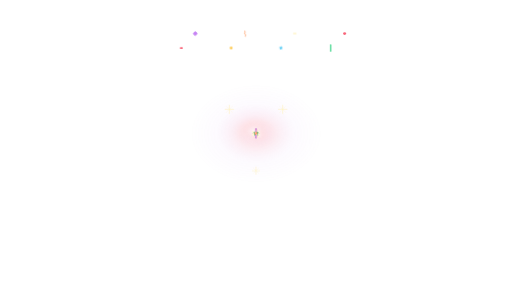
t = 0.00 s
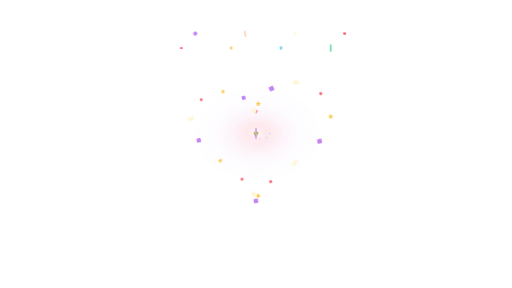
t = 1.25 s
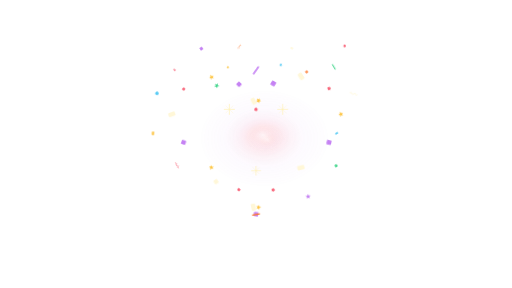
t = 2.49 s
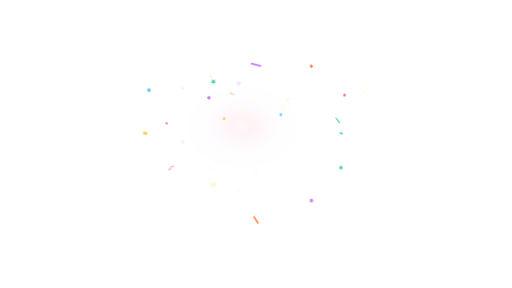
t = 3.74 s
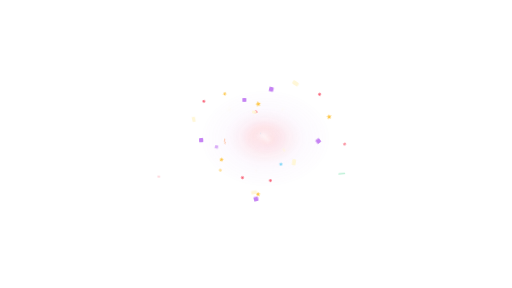
t = 4.99 s
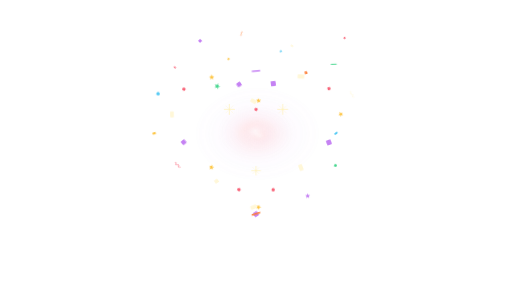
t = 6.23 s

The animated SVG that drew these frames (rendered in a browser with its animation timeline set to each time). Animation: 21 CSS @keyframes rules; one cycle of 7.48 s, repeats indefinitely.

<?xml version="1.0" encoding="UTF-8" standalone="no"?>
<svg viewBox="0 0 1920 1080" preserveAspectRatio="xMidYMid meet" xmlns="http://www.w3.org/2000/svg" xmlns:xlink="http://www.w3.org/1999/xlink" width="1920" height="1080"><style>@keyframes wink-burst {
  0% { transform: scale(0); opacity: 0; }
  20% { opacity: 1; }
  60% { transform: scale(1); opacity: 1; }
  100% { transform: scale(1.15); opacity: 0; }
}
@keyframes wink-fade-loop {
  0%, 100% { opacity: 0; }
  10%, 70% { opacity: 1; }
}
@keyframes wink-spark-fall {
  0% { transform: translateY(-40px); opacity: 0; }
  20% { opacity: 1; }
  100% { transform: translateY(220px); opacity: 0; }
}
@keyframes wink-comet {
  0% { transform: translate(0,0) scale(0.6); opacity: 0; }
  30% { opacity: 1; }
  70% { transform: translate(var(--tx,0), var(--ty,-200px)) scale(1); opacity: 1; }
  100% { transform: translate(var(--tx,0), var(--ty,-200px)) scale(1.2); opacity: 0; }
}
@keyframes wink-ring-expand {
  0% { transform: scale(0.1); opacity: 0; stroke-width: 8; }
  20% { opacity: 1; }
  100% { transform: scale(1); opacity: 0; stroke-width: 1; }
}
@keyframes wink-twinkle {
  0%, 100% { transform: scale(0); opacity: 0; }
  50% { transform: scale(1); opacity: 1; }
}
@keyframes wink-pop {
  0% { transform: scale(0) rotate(-20deg); opacity: 0; }
  60% { transform: scale(1.15) rotate(5deg); opacity: 1; }
  80% { transform: scale(1) rotate(0); opacity: 1; }
  100% { transform: scale(1) rotate(0); opacity: 0; }
}
@keyframes wink-swirl {
  0% { transform: rotate(0deg) translateX(180px) scale(0); opacity: 0; }
  20% { opacity: 1; }
  100% { transform: rotate(360deg) translateX(40px) scale(1); opacity: 0; }
}
@keyframes wink-shower {
  0% { transform: translateY(-60px) rotate(0); opacity: 0; }
  15% { opacity: 1; }
  100% { transform: translateY(260px) rotate(180deg); opacity: 0; }
}
@keyframes wink-trail {
  0% { offset-distance: 0%; opacity: 0; transform: scale(0.4); }
  10% { opacity: 1; transform: scale(1); }
  90% { opacity: 1; }
  100% { offset-distance: 100%; opacity: 0; transform: scale(0.6); }
}
@keyframes wink-bounce-in {
  0% { transform: translateY(-300px) scale(0.6); opacity: 0; }
  50% { transform: translateY(20px) scale(1.05); opacity: 1; }
  70% { transform: translateY(-10px) scale(0.98); }
  100% { transform: translateY(0) scale(1); opacity: 1; }
}
@keyframes wink-bounce-loop {
  0%, 100% { transform: translateY(0); }
  50% { transform: translateY(-12px); }
}
@keyframes wink-pop-up {
  0% { transform: translateY(300px); opacity: 0; }
  60% { transform: translateY(-15px); opacity: 1; }
  100% { transform: translateY(0); opacity: 1; }
}
@keyframes wink-orbit {
  from { transform: rotate(0deg) translateX(var(--orbit-r,160px)) rotate(0deg); }
  to { transform: rotate(360deg) translateX(var(--orbit-r,160px)) rotate(-360deg); }
}
@keyframes wink-scatter {
  0%, 100% { transform: translate(var(--sx,0), var(--sy,0)) scale(0.9); opacity: 0.6; }
  50% { transform: translate(calc(var(--sx,0) * 1.2), calc(var(--sy,0) * 1.2)) scale(1.05); opacity: 1; }
}
@keyframes wink-sparkle {
  0%, 100% { opacity: 0; transform: scale(0.5); }
  50% { opacity: 1; transform: scale(1.2); }
}
@keyframes wink-glow-pulse {
  0%, 100% { opacity: 0.4; transform: scale(0.95); }
  50% { opacity: 1; transform: scale(1.05); }
}
@keyframes wink-confetti-launch {
  0% { transform: translate(0,0) rotate(var(--r0,0deg)) scale(0.28); opacity: 0; }
  14% { opacity: 1; }
  72% { transform: translate(var(--tx,0px), var(--ty,0px)) rotate(var(--r1,180deg)) scale(1); opacity: 1; }
  100% { transform: translate(var(--tx,0px), var(--ty,0px)) rotate(var(--r2,320deg)) scale(0.82); opacity: 0; }
}
@keyframes wink-confetti-fall {
  0% { transform: translate(0,-90px) rotate(var(--r0,0deg)) scale(0.7); opacity: 0; }
  14% { opacity: 1; }
  82% { opacity: 1; }
  100% { transform: translate(var(--tx,0px), var(--ty,720px)) rotate(var(--r1,260deg)) scale(1); opacity: 0; }
}
@keyframes wink-confetti-shimmer {
  0%, 100% { transform: rotate(var(--r0,0deg)) scale(0.92); }
  50% { transform: rotate(var(--r1,180deg)) scale(1.08); }
}
@keyframes wink-confetti-wave {
  0% { transform: translate(var(--sx,-180px), var(--sy,0px)) rotate(var(--r0,0deg)) scale(0.5); opacity: 0; }
  18% { opacity: 1; }
  58% { transform: translate(0,0) rotate(var(--r1,180deg)) scale(1); opacity: 1; }
  100% { transform: translate(var(--tx,180px), var(--ty,0px)) rotate(var(--r2,360deg)) scale(0.78); opacity: 0; }
}</style><defs><radialGradient id="cfhf-heart-glow" cx="50%" cy="50%" r="50%"><stop offset="0%" stop-color="white" stop-opacity="0.84"/><stop offset="26%" stop-color="hsl(352 92% 67%)" stop-opacity="0.34"/><stop offset="60%" stop-color="hsl(276 82% 72%)" stop-opacity="0.1"/><stop offset="100%" stop-color="hsl(276 82% 72%)" stop-opacity="0"/></radialGradient></defs><g style="animation:wink-glow-pulse 3.4s ease-in-out infinite;animation-delay:0.32s"><ellipse cx="960" cy="500" rx="249.6" ry="187.2" fill="url(#cfhf-heart-glow)" opacity="0.336"/><ellipse cx="952.2" cy="489.6" rx="140.4" ry="98.8" fill="url(#cfhf-heart-glow)" opacity="0.192"/><ellipse cx="970.4" cy="507.8" rx="78" ry="57.2" fill="url(#cfhf-heart-glow)" opacity="0.128"/></g><g opacity="0.9" style="transform-origin:860px 410px;animation:wink-sparkle 3.8s ease-in-out infinite;animation-delay:0.64s"><line x1="844" y1="410" x2="876" y2="410" stroke="hsl(48 100% 84%)" stroke-width="2" stroke-linecap="round"/><line x1="860" y1="394" x2="860" y2="426" stroke="hsl(48 100% 84%)" stroke-width="2" stroke-linecap="round"/><line x1="848.8" y1="398.8" x2="871.2" y2="421.2" stroke="hsl(48 100% 84%)" stroke-width="1.1" stroke-linecap="round" opacity="0.72"/><line x1="848.8" y1="421.2" x2="871.2" y2="398.8" stroke="hsl(48 100% 84%)" stroke-width="1.1" stroke-linecap="round" opacity="0.72"/></g><g opacity="0.9" style="transform-origin:1060px 410px;animation:wink-sparkle 3.8s ease-in-out infinite;animation-delay:0.68s"><line x1="1044" y1="410" x2="1076" y2="410" stroke="hsl(48 100% 84%)" stroke-width="2" stroke-linecap="round"/><line x1="1060" y1="394" x2="1060" y2="426" stroke="hsl(48 100% 84%)" stroke-width="2" stroke-linecap="round"/><line x1="1048.8" y1="398.8" x2="1071.2" y2="421.2" stroke="hsl(48 100% 84%)" stroke-width="1.1" stroke-linecap="round" opacity="0.72"/><line x1="1048.8" y1="421.2" x2="1071.2" y2="398.8" stroke="hsl(48 100% 84%)" stroke-width="1.1" stroke-linecap="round" opacity="0.72"/></g><g opacity="0.7" style="transform-origin:960px 640px;animation:wink-sparkle 3.8s ease-in-out infinite;animation-delay:0.78s"><line x1="946" y1="640" x2="974" y2="640" stroke="hsl(48 100% 84%)" stroke-width="2" stroke-linecap="round"/><line x1="960" y1="626" x2="960" y2="654" stroke="hsl(48 100% 84%)" stroke-width="2" stroke-linecap="round"/><line x1="950.2" y1="630.2" x2="969.8" y2="649.8" stroke="hsl(48 100% 84%)" stroke-width="1.1" stroke-linecap="round" opacity="0.72"/><line x1="950.2" y1="649.8" x2="969.8" y2="630.2" stroke="hsl(48 100% 84%)" stroke-width="1.1" stroke-linecap="round" opacity="0.72"/></g><g transform="translate(960 500)"><g style="animation:wink-confetti-launch 3.8s cubic-bezier(.16,.84,.24,1) infinite;animation-delay:0.16s;transform-origin:0px 0px;--sx:0px;--sy:0px;--tx:0px;--ty:-90px;--r0:0deg;--r1:180deg;--r2:280deg"><g style="animation:wink-confetti-shimmer 1.64s ease-in-out infinite;animation-delay:0.16s;transform-origin:0px 0px;--r0:0deg;--r1:180deg"><circle cx="0" cy="0" r="5.88" fill="hsl(352 92% 67%)" opacity="0.96"/></g></g></g><g transform="translate(960 500)"><g style="animation:wink-confetti-launch 3.8s cubic-bezier(.16,.84,.24,1) infinite;animation-delay:0.19s;transform-origin:0px 0px;--sx:0px;--sy:0px;--tx:9.442719099991585px;--ty:-123.01312033804253px;--r0:18deg;--r1:192deg;--r2:300deg"><g style="animation:wink-confetti-shimmer 2s ease-in-out infinite;animation-delay:0.19s;transform-origin:0px 0px;--r0:18deg;--r1:192deg"><path d="M6.453888631506551e-16,-10.54 L2.7978578009121726,-3.8509208932247505 L10.024135681750918,-3.257039120711945 L4.5270290175649315,1.4709208932247497 L6.195256559162666,8.527039120711946 L2.914659381970701e-16,4.760000000000001 L-6.195256559162665,8.527039120711946 L-4.5270290175649315,1.4709208932247504 L-10.024135681750918,-3.2570391207119442 L-2.797857800912173,-3.85092089322475 Z" fill="hsl(42 98% 62%)" opacity="0.96"/></g></g></g><g transform="translate(960 500)"><g style="animation:wink-confetti-launch 3.8s cubic-bezier(.16,.84,.24,1) infinite;animation-delay:0.22s;transform-origin:0px 0px;--sx:0px;--sy:0px;--tx:64.98393924658126px;--ty:-187.1853648862396px;--r0:36deg;--r1:204deg;--r2:320deg"><g style="animation:wink-confetti-shimmer 1.7599999999999998s ease-in-out infinite;animation-delay:0.22s;transform-origin:0px 0px;--r0:36deg;--r1:204deg"><rect x="-8.82" y="-8.82" width="17.64" height="17.64" rx="2.9400000000000004" fill="hsl(276 82% 72%)" opacity="0.96" transform="rotate(45)"/></g></g></g><g transform="translate(960 500)"><g style="animation:wink-confetti-launch 3.8s cubic-bezier(.16,.84,.24,1) infinite;animation-delay:0.25s;transform-origin:0px 0px;--sx:0px;--sy:0px;--tx:169.4427190999916px;--ty:-214.1536190155586px;--r0:54deg;--r1:216deg;--r2:340deg"><g style="animation:wink-confetti-shimmer 1.4s ease-in-out infinite;animation-delay:0.25s;transform-origin:0px 0px;--r0:54deg;--r1:216deg"><rect x="-12.48" y="-7.68" width="24.96" height="15.36" rx="3.84" fill="hsl(48 100% 92%)" opacity="0.96"/></g></g></g><g transform="translate(960 500)"><g style="animation:wink-confetti-launch 3.8s cubic-bezier(.16,.84,.24,1) infinite;animation-delay:0.28s;transform-origin:0px 0px;--sx:0px;--sy:0px;--tx:275.2763840942347px;--ty:-168.68381207623202px;--r0:72deg;--r1:228deg;--r2:360deg"><g style="animation:wink-confetti-shimmer 1.64s ease-in-out infinite;animation-delay:0.28s;transform-origin:0px 0px;--r0:72deg;--r1:228deg"><circle cx="0" cy="0" r="5.88" fill="hsl(352 92% 67%)" opacity="0.96"/></g></g></g><g transform="translate(960 500)"><g style="animation:wink-confetti-launch 3.8s cubic-bezier(.16,.84,.24,1) infinite;animation-delay:0.31s;transform-origin:0px 0px;--sx:0px;--sy:0px;--tx:320px;--ty:-72.00000000000001px;--r0:90deg;--r1:240deg;--r2:380deg"><g style="animation:wink-confetti-shimmer 2s ease-in-out infinite;animation-delay:0.31s;transform-origin:0px 0px;--r0:90deg;--r1:240deg"><path d="M6.453888631506551e-16,-10.54 L2.7978578009121726,-3.8509208932247505 L10.024135681750918,-3.257039120711945 L4.5270290175649315,1.4709208932247497 L6.195256559162666,8.527039120711946 L2.914659381970701e-16,4.760000000000001 L-6.195256559162665,8.527039120711946 L-4.5270290175649315,1.4709208932247504 L-10.024135681750918,-3.2570391207119442 L-2.797857800912173,-3.85092089322475 Z" fill="hsl(42 98% 62%)" opacity="0.96"/></g></g></g><g transform="translate(960 500)"><g style="animation:wink-confetti-launch 3.8s cubic-bezier(.16,.84,.24,1) infinite;animation-delay:0.33999999999999997s;transform-origin:0px 0px;--sx:0px;--sy:0px;--tx:275.2763840942348px;--ty:34.18536488623956px;--r0:108deg;--r1:252deg;--r2:400deg"><g style="animation:wink-confetti-shimmer 1.7599999999999998s ease-in-out infinite;animation-delay:0.33999999999999997s;transform-origin:0px 0px;--r0:108deg;--r1:252deg"><rect x="-8.82" y="-8.82" width="17.64" height="17.64" rx="2.9400000000000004" fill="hsl(276 82% 72%)" opacity="0.96" transform="rotate(45)"/></g></g></g><g transform="translate(960 500)"><g style="animation:wink-confetti-launch 3.8s cubic-bezier(.16,.84,.24,1) infinite;animation-delay:0.37s;transform-origin:0px 0px;--sx:0px;--sy:0px;--tx:169.4427190999916px;--ty:129.40594823056992px;--r0:126deg;--r1:264deg;--r2:420deg"><g style="animation:wink-confetti-shimmer 1.4s ease-in-out infinite;animation-delay:0.37s;transform-origin:0px 0px;--r0:126deg;--r1:264deg"><rect x="-12.48" y="-7.68" width="24.96" height="15.36" rx="3.84" fill="hsl(48 100% 92%)" opacity="0.96"/></g></g></g><g transform="translate(960 500)"><g style="animation:wink-confetti-launch 3.8s cubic-bezier(.16,.84,.24,1) infinite;animation-delay:0.4s;transform-origin:0px 0px;--sx:0px;--sy:0px;--tx:64.9839392465813px;--ty:213.683812076232px;--r0:144deg;--r1:276deg;--r2:440deg"><g style="animation:wink-confetti-shimmer 1.64s ease-in-out infinite;animation-delay:0.4s;transform-origin:0px 0px;--r0:144deg;--r1:276deg"><circle cx="0" cy="0" r="5.88" fill="hsl(352 92% 67%)" opacity="0.96"/></g></g></g><g transform="translate(960 500)"><g style="animation:wink-confetti-launch 3.8s cubic-bezier(.16,.84,.24,1) infinite;animation-delay:0.43000000000000005s;transform-origin:0px 0px;--sx:0px;--sy:0px;--tx:9.442719099991596px;--ty:279.7607911230312px;--r0:162deg;--r1:288deg;--r2:460deg"><g style="animation:wink-confetti-shimmer 2s ease-in-out infinite;animation-delay:0.43000000000000005s;transform-origin:0px 0px;--r0:162deg;--r1:288deg"><path d="M6.453888631506551e-16,-10.54 L2.7978578009121726,-3.8509208932247505 L10.024135681750918,-3.257039120711945 L4.5270290175649315,1.4709208932247497 L6.195256559162666,8.527039120711946 L2.914659381970701e-16,4.760000000000001 L-6.195256559162665,8.527039120711946 L-4.5270290175649315,1.4709208932247504 L-10.024135681750918,-3.2570391207119442 L-2.797857800912173,-3.85092089322475 Z" fill="hsl(42 98% 62%)" opacity="0.96"/></g></g></g><g transform="translate(960 500)"><g style="animation:wink-confetti-launch 3.8s cubic-bezier(.16,.84,.24,1) infinite;animation-delay:0.45999999999999996s;transform-origin:0px 0px;--sx:0px;--sy:0px;--tx:5.8773632554456764e-46px;--ty:306px;--r0:180deg;--r1:300deg;--r2:480deg"><g style="animation:wink-confetti-shimmer 1.7599999999999998s ease-in-out infinite;animation-delay:0.45999999999999996s;transform-origin:0px 0px;--r0:180deg;--r1:300deg"><rect x="-8.82" y="-8.82" width="17.64" height="17.64" rx="2.9400000000000004" fill="hsl(276 82% 72%)" opacity="0.96" transform="rotate(45)"/></g></g></g><g transform="translate(960 500)"><g style="animation:wink-confetti-launch 3.8s cubic-bezier(.16,.84,.24,1) infinite;animation-delay:0.49s;transform-origin:0px 0px;--sx:0px;--sy:0px;--tx:-9.442719099991539px;--ty:279.76079112303137px;--r0:198deg;--r1:312deg;--r2:500deg"><g style="animation:wink-confetti-shimmer 1.4s ease-in-out infinite;animation-delay:0.49s;transform-origin:0px 0px;--r0:198deg;--r1:312deg"><rect x="-12.48" y="-7.68" width="24.96" height="15.36" rx="3.84" fill="hsl(48 100% 92%)" opacity="0.96"/></g></g></g><g transform="translate(960 500)"><g style="animation:wink-confetti-launch 3.8s cubic-bezier(.16,.84,.24,1) infinite;animation-delay:0.52s;transform-origin:0px 0px;--sx:0px;--sy:0px;--tx:-64.98393924658123px;--ty:213.68381207623204px;--r0:216deg;--r1:324deg;--r2:520deg"><g style="animation:wink-confetti-shimmer 1.64s ease-in-out infinite;animation-delay:0.52s;transform-origin:0px 0px;--r0:216deg;--r1:324deg"><circle cx="0" cy="0" r="5.88" fill="hsl(352 92% 67%)" opacity="0.96"/></g></g></g><g transform="translate(960 500)"><g style="animation:wink-confetti-launch 3.8s cubic-bezier(.16,.84,.24,1) infinite;animation-delay:0.55s;transform-origin:0px 0px;--sx:0px;--sy:0px;--tx:-169.4427190999915px;--ty:129.40594823056995px;--r0:234deg;--r1:336deg;--r2:540deg"><g style="animation:wink-confetti-shimmer 2s ease-in-out infinite;animation-delay:0.55s;transform-origin:0px 0px;--r0:234deg;--r1:336deg"><path d="M6.453888631506551e-16,-10.54 L2.7978578009121726,-3.8509208932247505 L10.024135681750918,-3.257039120711945 L4.5270290175649315,1.4709208932247497 L6.195256559162666,8.527039120711946 L2.914659381970701e-16,4.760000000000001 L-6.195256559162665,8.527039120711946 L-4.5270290175649315,1.4709208932247504 L-10.024135681750918,-3.2570391207119442 L-2.797857800912173,-3.85092089322475 Z" fill="hsl(42 98% 62%)" opacity="0.96"/></g></g></g><g transform="translate(960 500)"><g style="animation:wink-confetti-launch 3.8s cubic-bezier(.16,.84,.24,1) infinite;animation-delay:0.58s;transform-origin:0px 0px;--sx:0px;--sy:0px;--tx:-275.2763840942347px;--ty:34.18536488623965px;--r0:252deg;--r1:348deg;--r2:560deg"><g style="animation:wink-confetti-shimmer 1.7599999999999998s ease-in-out infinite;animation-delay:0.58s;transform-origin:0px 0px;--r0:252deg;--r1:348deg"><rect x="-8.82" y="-8.82" width="17.64" height="17.64" rx="2.9400000000000004" fill="hsl(276 82% 72%)" opacity="0.96" transform="rotate(45)"/></g></g></g><g transform="translate(960 500)"><g style="animation:wink-confetti-launch 3.8s cubic-bezier(.16,.84,.24,1) infinite;animation-delay:0.61s;transform-origin:0px 0px;--sx:0px;--sy:0px;--tx:-320px;--ty:-71.99999999999994px;--r0:270deg;--r1:360deg;--r2:580deg"><g style="animation:wink-confetti-shimmer 1.4s ease-in-out infinite;animation-delay:0.61s;transform-origin:0px 0px;--r0:270deg;--r1:360deg"><rect x="-12.48" y="-7.68" width="24.96" height="15.36" rx="3.84" fill="hsl(48 100% 92%)" opacity="0.96"/></g></g></g><g transform="translate(960 500)"><g style="animation:wink-confetti-launch 3.8s cubic-bezier(.16,.84,.24,1) infinite;animation-delay:0.64s;transform-origin:0px 0px;--sx:0px;--sy:0px;--tx:-275.2763840942348px;--ty:-168.683812076232px;--r0:288deg;--r1:372deg;--r2:600deg"><g style="animation:wink-confetti-shimmer 1.64s ease-in-out infinite;animation-delay:0.64s;transform-origin:0px 0px;--r0:288deg;--r1:372deg"><circle cx="0" cy="0" r="5.88" fill="hsl(352 92% 67%)" opacity="0.96"/></g></g></g><g transform="translate(960 500)"><g style="animation:wink-confetti-launch 3.8s cubic-bezier(.16,.84,.24,1) infinite;animation-delay:0.67s;transform-origin:0px 0px;--sx:0px;--sy:0px;--tx:-169.44271909999168px;--ty:-214.1536190155586px;--r0:306deg;--r1:384deg;--r2:620deg"><g style="animation:wink-confetti-shimmer 2s ease-in-out infinite;animation-delay:0.67s;transform-origin:0px 0px;--r0:306deg;--r1:384deg"><path d="M6.453888631506551e-16,-10.54 L2.7978578009121726,-3.8509208932247505 L10.024135681750918,-3.257039120711945 L4.5270290175649315,1.4709208932247497 L6.195256559162666,8.527039120711946 L2.914659381970701e-16,4.760000000000001 L-6.195256559162665,8.527039120711946 L-4.5270290175649315,1.4709208932247504 L-10.024135681750918,-3.2570391207119442 L-2.797857800912173,-3.85092089322475 Z" fill="hsl(42 98% 62%)" opacity="0.96"/></g></g></g><g transform="translate(960 500)"><g style="animation:wink-confetti-launch 3.8s cubic-bezier(.16,.84,.24,1) infinite;animation-delay:0.7000000000000001s;transform-origin:0px 0px;--sx:0px;--sy:0px;--tx:-64.98393924658134px;--ty:-187.18536488623968px;--r0:324deg;--r1:396deg;--r2:640deg"><g style="animation:wink-confetti-shimmer 1.7599999999999998s ease-in-out infinite;animation-delay:0.7000000000000001s;transform-origin:0px 0px;--r0:324deg;--r1:396deg"><rect x="-8.82" y="-8.82" width="17.64" height="17.64" rx="2.9400000000000004" fill="hsl(276 82% 72%)" opacity="0.96" transform="rotate(45)"/></g></g></g><g transform="translate(960 500)"><g style="animation:wink-confetti-launch 3.8s cubic-bezier(.16,.84,.24,1) infinite;animation-delay:0.73s;transform-origin:0px 0px;--sx:0px;--sy:0px;--tx:-9.442719099991606px;--ty:-123.01312033804258px;--r0:342deg;--r1:408deg;--r2:660deg"><g style="animation:wink-confetti-shimmer 1.4s ease-in-out infinite;animation-delay:0.73s;transform-origin:0px 0px;--r0:342deg;--r1:408deg"><rect x="-12.48" y="-7.68" width="24.96" height="15.36" rx="3.84" fill="hsl(48 100% 92%)" opacity="0.96"/></g></g></g><g transform="translate(960 500)"><g style="animation:wink-confetti-launch 3.8s cubic-bezier(.16,.84,.24,1) infinite;animation-delay:1.16s;transform-origin:0px 0px;--sx:0px;--sy:0px;--tx:320px;--ty:0px;--r0:-24deg;--r1:180deg;--r2:320deg"><g style="animation:wink-confetti-shimmer 1.4s ease-in-out infinite;animation-delay:1.16s;transform-origin:0px 0px;--r0:-24deg;--r1:180deg"><rect x="-6.24" y="-3.84" width="12.48" height="7.68" rx="1.92" fill="hsl(196 88% 64%)" opacity="0.96"/></g></g></g><g transform="translate(960 500)"><g style="animation:wink-confetti-launch 3.8s cubic-bezier(.16,.84,.24,1) infinite;animation-delay:1.182s;transform-origin:0px 0px;--sx:0px;--sy:0px;--tx:318.6973485926735px;--ty:128.79999999999998px;--r0:-6deg;--r1:196deg;--r2:340deg"><g style="animation:wink-confetti-shimmer 1.64s ease-in-out infinite;animation-delay:1.182s;transform-origin:0px 0px;--r0:-6deg;--r1:196deg"><circle cx="0" cy="0" r="5.88" fill="hsl(150 64% 54%)" opacity="0.96"/></g></g></g><g transform="translate(960 500)"><g style="animation:wink-confetti-launch 3.8s cubic-bezier(.16,.84,.24,1) infinite;animation-delay:1.204s;transform-origin:0px 0px;--sx:0px;--sy:0px;--tx:208.00000000000006px;--ty:252.18659758202853px;--r0:12deg;--r1:212deg;--r2:360deg"><g style="animation:wink-confetti-shimmer 1.88s ease-in-out infinite;animation-delay:1.204s;transform-origin:0px 0px;--r0:12deg;--r1:212deg"><path d="M6.074248123770872e-16,-9.92 L2.63327793027028,-3.624396134799765 L9.434480641647923,-3.065448584199478 L4.260733193002288,1.3843961347997644 L5.830829702741333,8.025448584199479 L2.7432088300900715e-16,4.48 L-5.830829702741332,8.025448584199479 L-4.260733193002288,1.3843961347997649 L-9.434480641647925,-3.065448584199477 L-2.6332779302702805,-3.6243961347997646 Z" fill="hsl(276 82% 72%)" opacity="0.96"/></g></g></g><g transform="translate(960 500)"><g style="animation:wink-confetti-launch 3.8s cubic-bezier(.16,.84,.24,1) infinite;animation-delay:1.226s;transform-origin:0px 0px;--sx:0px;--sy:0px;--tx:2.84118057402186e-14px;--ty:324.80000000000007px;--r0:30deg;--r1:228deg;--r2:380deg"><g style="animation:wink-confetti-shimmer 1.4s ease-in-out infinite;animation-delay:1.226s;transform-origin:0px 0px;--r0:30deg;--r1:228deg"><rect x="-2.88" y="-17.099999999999998" width="5.76" height="34.199999999999996" rx="2.88" fill="hsl(22 98% 60%)" opacity="0.96"/></g></g></g><g transform="translate(960 500)"><g style="animation:wink-confetti-launch 3.8s cubic-bezier(.16,.84,.24,1) infinite;animation-delay:1.248s;transform-origin:0px 0px;--sx:0px;--sy:0px;--tx:-159.99999999999994px;--ty:193.98969044771428px;--r0:48deg;--r1:244deg;--r2:400deg"><g style="animation:wink-confetti-shimmer 1.64s ease-in-out infinite;animation-delay:1.248s;transform-origin:0px 0px;--r0:48deg;--r1:244deg"><rect x="-8.4" y="-8.4" width="16.8" height="16.8" rx="2.8000000000000003" fill="hsl(48 100% 92%)" opacity="0.96" transform="rotate(45)"/></g></g></g><g transform="translate(960 500)"><g style="animation:wink-confetti-launch 3.8s cubic-bezier(.16,.84,.24,1) infinite;animation-delay:1.27s;transform-origin:0px 0px;--sx:0px;--sy:0px;--tx:-318.6973485926735px;--ty:128.79999999999998px;--r0:66deg;--r1:260deg;--r2:420deg"><g style="animation:wink-confetti-shimmer 1.4s ease-in-out infinite;animation-delay:1.27s;transform-origin:0px 0px;--r0:66deg;--r1:260deg"><path d="M -1.2000000000000002 -11.399999999999999             C 8.399999999999999 -8.399999999999999, -8.64 -2.4000000000000004, 0.96 1.92             C 9.84 6, -6 10.56, 1.6800000000000002 12.24" fill="none" stroke="hsl(352 92% 67%)" stroke-width="2.88" stroke-linecap="round" stroke-opacity="0.96"/></g></g></g><g transform="translate(960 500)"><g style="animation:wink-confetti-launch 3.8s cubic-bezier(.16,.84,.24,1) infinite;animation-delay:1.2919999999999998s;transform-origin:0px 0px;--sx:0px;--sy:0px;--tx:-416px;--ty:3.566171479117093e-14px;--r0:84deg;--r1:276deg;--r2:440deg"><g style="animation:wink-confetti-shimmer 1.64s ease-in-out infinite;animation-delay:1.2919999999999998s;transform-origin:0px 0px;--r0:84deg;--r1:276deg"><rect x="-7.28" y="-4.48" width="14.56" height="8.96" rx="2.24" fill="hsl(42 98% 62%)" opacity="0.96"/></g></g></g><g transform="translate(960 500)"><g style="animation:wink-confetti-launch 3.8s cubic-bezier(.16,.84,.24,1) infinite;animation-delay:1.3139999999999998s;transform-origin:0px 0px;--sx:0px;--sy:0px;--tx:-401.83578735597956px;--ty:-162.40000000000006px;--r0:102deg;--r1:292deg;--r2:460deg"><g style="animation:wink-confetti-shimmer 1.88s ease-in-out infinite;animation-delay:1.3139999999999998s;transform-origin:0px 0px;--r0:102deg;--r1:292deg"><circle cx="0" cy="0" r="6.72" fill="hsl(196 88% 64%)" opacity="0.96"/></g></g></g><g transform="translate(960 500)"><g style="animation:wink-confetti-launch 3.8s cubic-bezier(.16,.84,.24,1) infinite;animation-delay:1.3359999999999999s;transform-origin:0px 0px;--sx:0px;--sy:0px;--tx:-160.00000000000014px;--ty:-193.98969044771422px;--r0:120deg;--r1:308deg;--r2:480deg"><g style="animation:wink-confetti-shimmer 1.4s ease-in-out infinite;animation-delay:1.3359999999999999s;transform-origin:0px 0px;--r0:120deg;--r1:308deg"><path d="M6.833529139242231e-16,-11.16 L2.9624376715540652,-4.077445651649736 L10.613790721853913,-3.448629657224413 L4.793324842127575,1.5574456516497353 L6.559683415584001,9.028629657224414 L3.0861099338513306e-16,5.040000000000001 L-6.559683415583999,9.028629657224414 L-4.793324842127575,1.5574456516497357 L-10.613790721853915,-3.4486296572244117 L-2.9624376715540657,-4.077445651649735 Z" fill="hsl(150 64% 54%)" opacity="0.96"/></g></g></g><g transform="translate(960 500)"><g style="animation:wink-confetti-launch 3.8s cubic-bezier(.16,.84,.24,1) infinite;animation-delay:1.3579999999999999s;transform-origin:0px 0px;--sx:0px;--sy:0px;--tx:-6.76005033129339e-14px;--ty:-257.6px;--r0:138deg;--r1:324deg;--r2:500deg"><g style="animation:wink-confetti-shimmer 1.64s ease-in-out infinite;animation-delay:1.3579999999999999s;transform-origin:0px 0px;--r0:138deg;--r1:324deg"><rect x="-3.2" y="-19" width="6.4" height="38" rx="3.2" fill="hsl(276 82% 72%)" opacity="0.96"/></g></g></g><g transform="translate(960 500)"><g style="animation:wink-confetti-launch 3.8s cubic-bezier(.16,.84,.24,1) infinite;animation-delay:1.38s;transform-origin:0px 0px;--sx:0px;--sy:0px;--tx:208.00000000000006px;--ty:-252.18659758202853px;--r0:156deg;--r1:340deg;--r2:520deg"><g style="animation:wink-confetti-shimmer 1.4s ease-in-out infinite;animation-delay:1.38s;transform-origin:0px 0px;--r0:156deg;--r1:340deg"><rect x="-5.04" y="-5.04" width="10.08" height="10.08" rx="1.6800000000000002" fill="hsl(22 98% 60%)" opacity="0.96" transform="rotate(45)"/></g></g></g><g transform="translate(960 500)"><g style="animation:wink-confetti-launch 3.8s cubic-bezier(.16,.84,.24,1) infinite;animation-delay:1.402s;transform-origin:0px 0px;--sx:0px;--sy:0px;--tx:401.83578735597945px;--ty:-162.40000000000015px;--r0:174deg;--r1:356deg;--r2:540deg"><g style="animation:wink-confetti-shimmer 1.64s ease-in-out infinite;animation-delay:1.402s;transform-origin:0px 0px;--r0:174deg;--r1:356deg"><path d="M -1.4000000000000001 -13.299999999999999             C 9.799999999999999 -9.799999999999999, -10.08 -2.8000000000000003, 1.12 2.24             C 11.479999999999999 7, -7 12.32, 1.9600000000000002 14.280000000000001" fill="none" stroke="hsl(48 100% 92%)" stroke-width="3.36" stroke-linecap="round" stroke-opacity="0.96"/></g></g></g><g transform="translate(680 180)"><g style="animation:wink-confetti-fall 3.8s linear infinite;animation-delay:1.42s;transform-origin:0px 0px;--sx:0px;--sy:0px;--tx:-90px;--ty:520px;--r0:0deg;--r1:180deg;--r2:300deg"><g style="animation:wink-confetti-shimmer 1.88s ease-in-out infinite;animation-delay:1.42s;transform-origin:0px 0px;--r0:0deg;--r1:180deg"><rect x="-5.2" y="-3.2" width="10.4" height="6.4" rx="1.6" fill="hsl(352 92% 67%)" opacity="0.96"/></g></g></g><g transform="translate(866.6666666666666 180)"><g style="animation:wink-confetti-fall 3.94s linear infinite;animation-delay:1.4438s;transform-origin:0px 0px;--sx:0px;--sy:0px;--tx:-45px;--ty:520px;--r0:12deg;--r1:202deg;--r2:317deg"><g style="animation:wink-confetti-shimmer 1.4s ease-in-out infinite;animation-delay:1.4438s;transform-origin:0px 0px;--r0:12deg;--r1:202deg"><circle cx="0" cy="0" r="5.04" fill="hsl(42 98% 62%)" opacity="0.96"/></g></g></g><g transform="translate(1053.3333333333333 180)"><g style="animation:wink-confetti-fall 4.08s linear infinite;animation-delay:1.4676s;transform-origin:0px 0px;--sx:0px;--sy:0px;--tx:0px;--ty:520px;--r0:24deg;--r1:224deg;--r2:334deg"><g style="animation:wink-confetti-shimmer 1.52s ease-in-out infinite;animation-delay:1.4676s;transform-origin:0px 0px;--r0:24deg;--r1:224deg"><path d="M4.935326600563834e-16,-8.06 L2.1395383183446026,-2.9448218595248092 L7.665515521338938,-2.490676974662076 L3.4618457193143595,1.1248218595248087 L4.737549133477334,6.520676974662077 L2.2288571744481833e-16,3.6400000000000006 L-4.737549133477333,6.520676974662077 L-3.4618457193143595,1.1248218595248092 L-7.665515521338939,-2.490676974662075 L-2.139538318344603,-2.944821859524809 Z" fill="hsl(196 88% 64%)" opacity="0.96"/></g></g></g><g transform="translate(1240 180)"><g style="animation:wink-confetti-fall 3.8s linear infinite;animation-delay:1.4913999999999998s;transform-origin:0px 0px;--sx:0px;--sy:0px;--tx:45px;--ty:520px;--r0:36deg;--r1:246deg;--r2:351deg"><g style="animation:wink-confetti-shimmer 1.7599999999999998s ease-in-out infinite;animation-delay:1.4913999999999998s;transform-origin:0px 0px;--r0:36deg;--r1:246deg"><rect x="-2.4" y="-14.25" width="4.8" height="28.5" rx="2.4" fill="hsl(150 64% 54%)" opacity="0.96"/></g></g></g><g transform="translate(732.2666666666667 126)"><g style="animation:wink-confetti-fall 3.94s linear infinite;animation-delay:1.5s;transform-origin:0px 0px;--sx:0px;--sy:0px;--tx:90px;--ty:492px;--r0:48deg;--r1:268deg;--r2:368deg"><g style="animation:wink-confetti-shimmer 1.88s ease-in-out infinite;animation-delay:1.5s;transform-origin:0px 0px;--r0:48deg;--r1:268deg"><rect x="-6.72" y="-6.72" width="13.44" height="13.44" rx="2.24" fill="hsl(276 82% 72%)" opacity="0.96" transform="rotate(45)"/></g></g></g><g transform="translate(918.9333333333333 126)"><g style="animation:wink-confetti-fall 4.08s linear infinite;animation-delay:1.5238s;transform-origin:0px 0px;--sx:0px;--sy:0px;--tx:-90px;--ty:492px;--r0:60deg;--r1:290deg;--r2:385deg"><g style="animation:wink-confetti-shimmer 1.88s ease-in-out infinite;animation-delay:1.5238s;transform-origin:0px 0px;--r0:60deg;--r1:290deg"><path d="M -1 -9.5             C 7 -7, -7.199999999999999 -2, 0.8 1.6             C 8.2 5, -5 8.8, 1.4000000000000001 10.2" fill="none" stroke="hsl(22 98% 60%)" stroke-width="2.4" stroke-linecap="round" stroke-opacity="0.96"/></g></g></g><g transform="translate(1105.6 126)"><g style="animation:wink-confetti-fall 3.8s linear infinite;animation-delay:1.5476s;transform-origin:0px 0px;--sx:0px;--sy:0px;--tx:-45px;--ty:492px;--r0:72deg;--r1:312deg;--r2:402deg"><g style="animation:wink-confetti-shimmer 1.4s ease-in-out infinite;animation-delay:1.5476s;transform-origin:0px 0px;--r0:72deg;--r1:312deg"><rect x="-6.24" y="-3.84" width="12.48" height="7.68" rx="1.92" fill="hsl(48 100% 92%)" opacity="0.96"/></g></g></g><g transform="translate(1292.2666666666667 126)"><g style="animation:wink-confetti-fall 3.94s linear infinite;animation-delay:1.5714s;transform-origin:0px 0px;--sx:0px;--sy:0px;--tx:0px;--ty:492px;--r0:84deg;--r1:334deg;--r2:419deg"><g style="animation:wink-confetti-shimmer 1.52s ease-in-out infinite;animation-delay:1.5714s;transform-origin:0px 0px;--r0:84deg;--r1:334deg"><circle cx="0" cy="0" r="5.46" fill="hsl(352 92% 67%)" opacity="0.96"/></g></g></g></svg>
